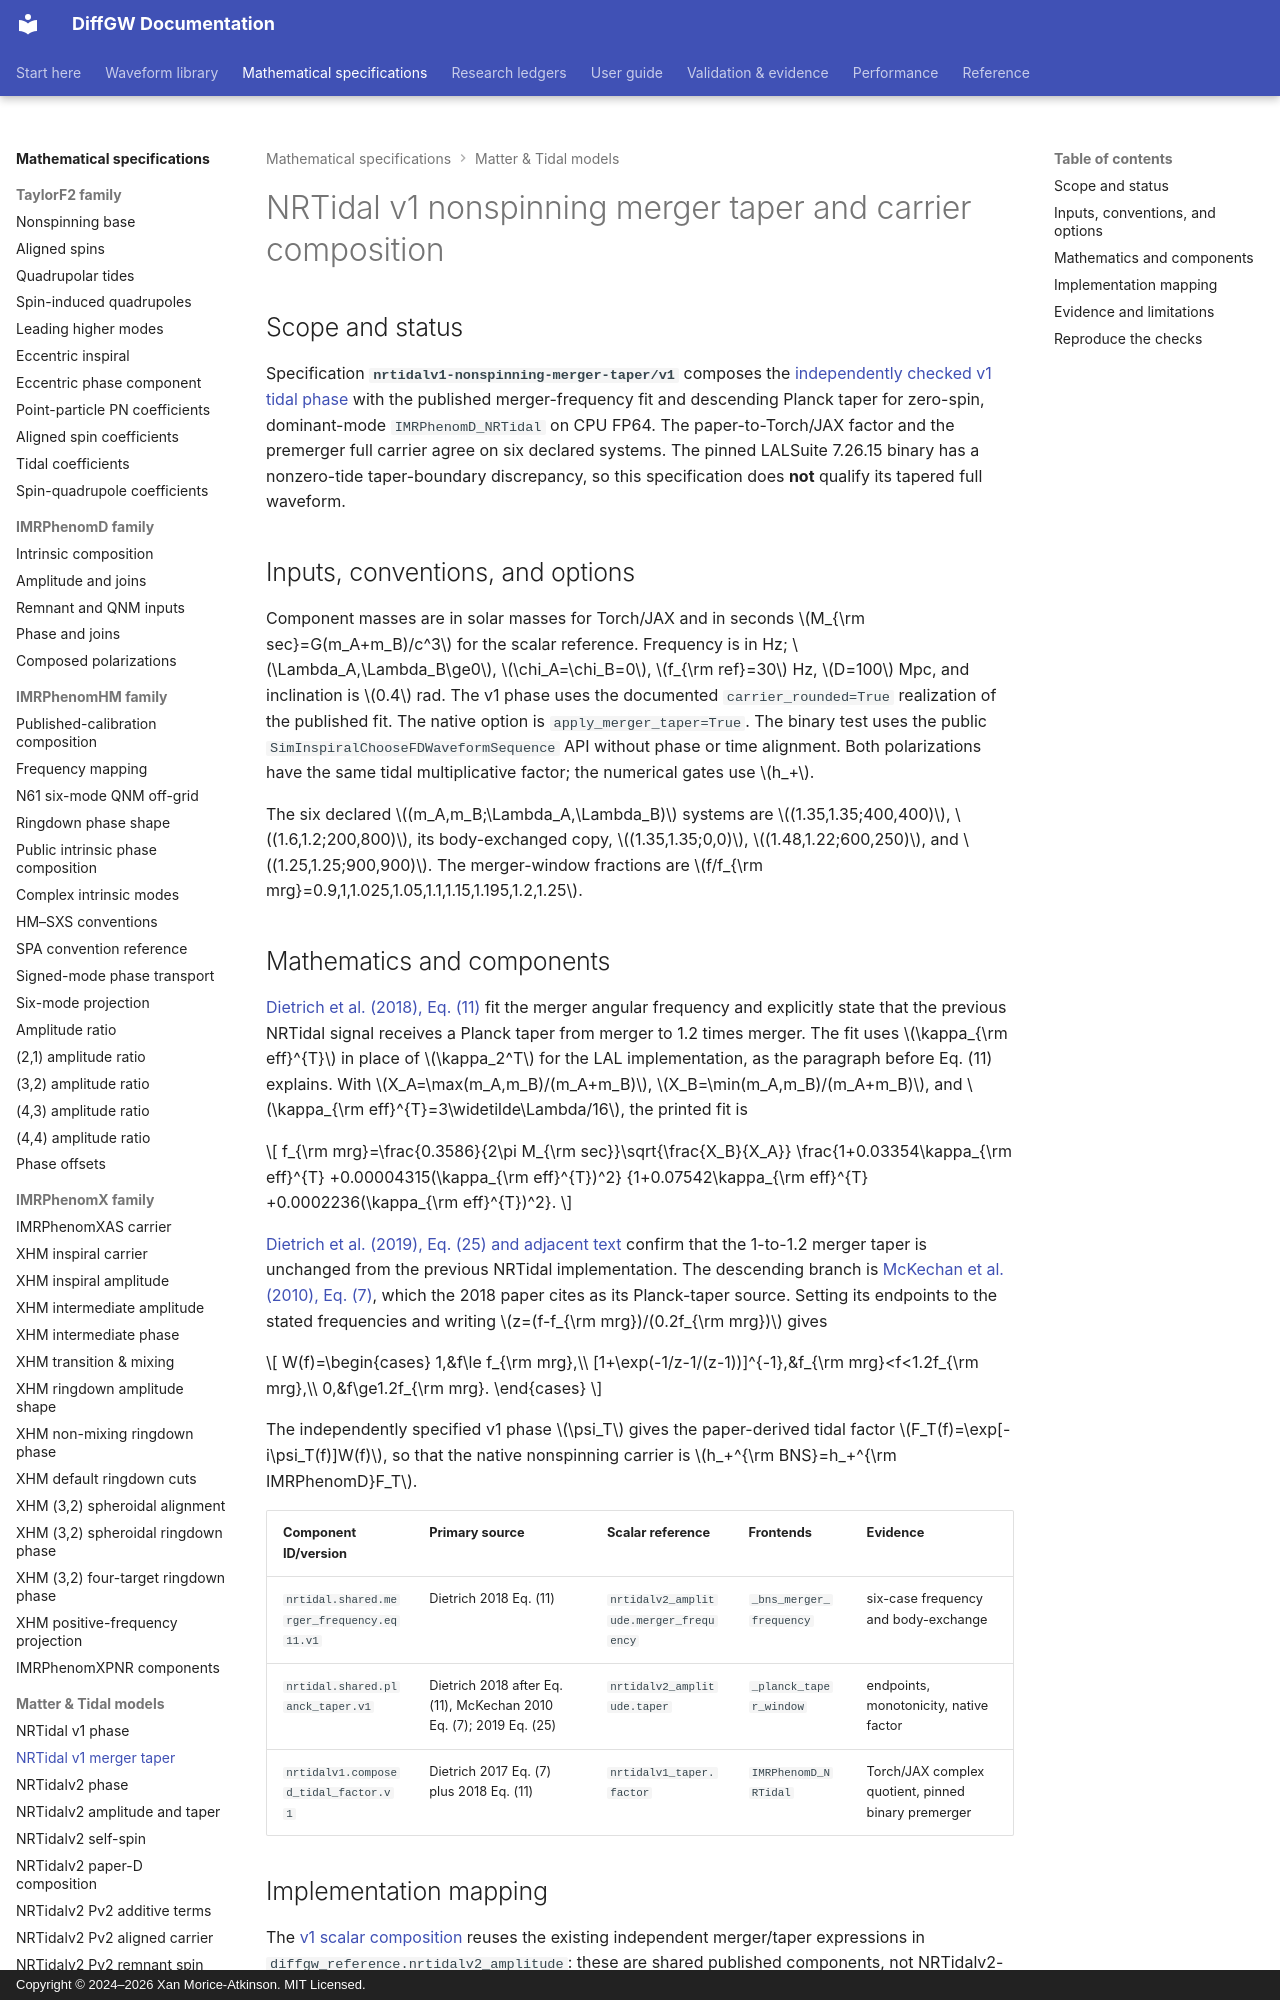

repository: xangma/diffgw · page: math/nrtidalv1-merger-taper/index.html · generator: mkdocs · copyright: Copyright © 2024–2026 Xan Morice-Atkinson. MIT Licensed.

# NRTidal v1 nonspinning merger taper and carrier composition

## Scope and status

Specification **`nrtidalv1-nonspinning-merger-taper/v1`** composes the
[independently checked v1 tidal phase](nrtidalv1-phase.md) with the published
merger-frequency fit and descending Planck taper for zero-spin,
dominant-mode `IMRPhenomD_NRTidal` on CPU FP64. The paper-to-Torch/JAX
factor and the premerger full carrier agree on six declared systems. The
pinned LALSuite 7.26.15 binary has a nonzero-tide taper-boundary discrepancy,
so this specification does **not** qualify its tapered full waveform.

## Inputs, conventions, and options

Component masses are in solar masses for Torch/JAX and in seconds
$M_{\rm sec}=G(m_A+m_B)/c^3$ for the scalar reference. Frequency is in Hz;
$\Lambda_A,\Lambda_B\ge0$, $\chi_A=\chi_B=0$, $f_{\rm ref}=30$ Hz,
$D=100$ Mpc, and inclination is $0.4$ rad. The v1 phase uses the
documented `carrier_rounded=True` realization of the published fit.
The native option is `apply_merger_taper=True`. The binary test uses the
public `SimInspiralChooseFDWaveformSequence` API without phase or time
alignment. Both polarizations have the same tidal multiplicative factor;
the numerical gates use $h_+$.

The six declared $(m_A,m_B;\Lambda_A,\Lambda_B)$ systems are
$(1.35,1.35;400,400)$, $(1.6,1.2;200,800)$, its body-exchanged copy,
$(1.35,1.35;0,0)$, $(1.48,1.22;600,250)$, and
$(1.25,1.25;900,900)$. The merger-window fractions are
$f/f_{\rm mrg}=0.9,1,1.025,1.05,1.1,1.15,1.195,1.2,1.25$.

## Mathematics and components

[Dietrich et al. (2018), Eq. (11)](https://arxiv.org/pdf/1804.02235)
fit the merger angular frequency and explicitly state that the previous
NRTidal signal receives a Planck taper from merger to 1.2 times merger.
The fit uses $\kappa_{\rm eff}^{T}$ in place of $\kappa_2^T$ for the LAL
implementation, as the paragraph before Eq. (11) explains. With
$X_A=\max(m_A,m_B)/(m_A+m_B)$, $X_B=\min(m_A,m_B)/(m_A+m_B)$, and
$\kappa_{\rm eff}^{T}=3\widetilde\Lambda/16$, the printed fit is

\[
 f_{\rm mrg}=\frac{0.3586}{2\pi M_{\rm sec}}\sqrt{\frac{X_B}{X_A}}
 \frac{1+0.03354\kappa_{\rm eff}^{T}
            +0.00004315(\kappa_{\rm eff}^{T})^2}
      {1+0.07542\kappa_{\rm eff}^{T}
            +0.0002236(\kappa_{\rm eff}^{T})^2}.
\]

[Dietrich et al. (2019), Eq. (25) and adjacent text](https://arxiv.org/pdf/1905.06011v2)
confirm that the 1-to-1.2 merger taper is unchanged from the previous
NRTidal implementation. The descending branch is
[McKechan et al. (2010), Eq. (7)](https://arxiv.org/pdf/1003.2939),
which the 2018 paper cites as its Planck-taper source. Setting its endpoints
to the stated frequencies and writing
$z=(f-f_{\rm mrg})/(0.2f_{\rm mrg})$ gives

\[
 W(f)=\begin{cases}
 1,&f\le f_{\rm mrg},\\
 [1+\exp(-1/z-1/(z-1))]^{-1},&f_{\rm mrg}<f<1.2f_{\rm mrg},\\
 0,&f\ge1.2f_{\rm mrg}.
 \end{cases}
\]

The independently specified v1 phase $\psi_T$ gives the paper-derived
tidal factor $F_T(f)=\exp[-i\psi_T(f)]W(f)$, so that the native nonspinning
carrier is $h_+^{\rm BNS}=h_+^{\rm IMRPhenomD}F_T$.

| Component ID/version | Primary source | Scalar reference | Frontends | Evidence |
| --- | --- | --- | --- | --- |
| `nrtidal.shared.merger_frequency.eq11.v1` | Dietrich 2018 Eq. (11) | `nrtidalv2_amplitude.merger_frequency` | `_bns_merger_frequency` | six-case frequency and body-exchange |
| `nrtidal.shared.planck_taper.v1` | Dietrich 2018 after Eq. (11), McKechan 2010 Eq. (7); 2019 Eq. (25) | `nrtidalv2_amplitude.taper` | `_planck_taper_window` | endpoints, monotonicity, native factor |
| `nrtidalv1.composed_tidal_factor.v1` | Dietrich 2017 Eq. (7) plus 2018 Eq. (11) | `nrtidalv1_taper.factor` | `IMRPhenomD_NRTidal` | Torch/JAX complex quotient, pinned binary premerger |

## Implementation mapping

The [v1 scalar composition](https://github.com/xangma/diffgw/blob/main/src/diffgw_reference/nrtidalv1_taper.py)
reuses the existing independent merger/taper expressions in
`diffgw_reference.nrtidalv2_amplitude`: these are shared published components,
not NRTidalv2-specific fits. A symbolic test verifies their effective tidal
coupling is exactly the v1 paper coupling. The [math tests](https://github.com/xangma/diffgw/blob/main/tests/test_nrtidalv1_taper_math_reference.py)
check Torch and JAX's complete complex BNS/BBH quotient against $F_T$,
including both window endpoints. The [binary tests](https://github.com/xangma/diffgw/blob/main/tests/test_nrtidalv1_taper_lal_binary.py)
compare the full unaligned $h_+$ through merger, the premerger quotient,
and the zero-tide taper against the named public binary.
